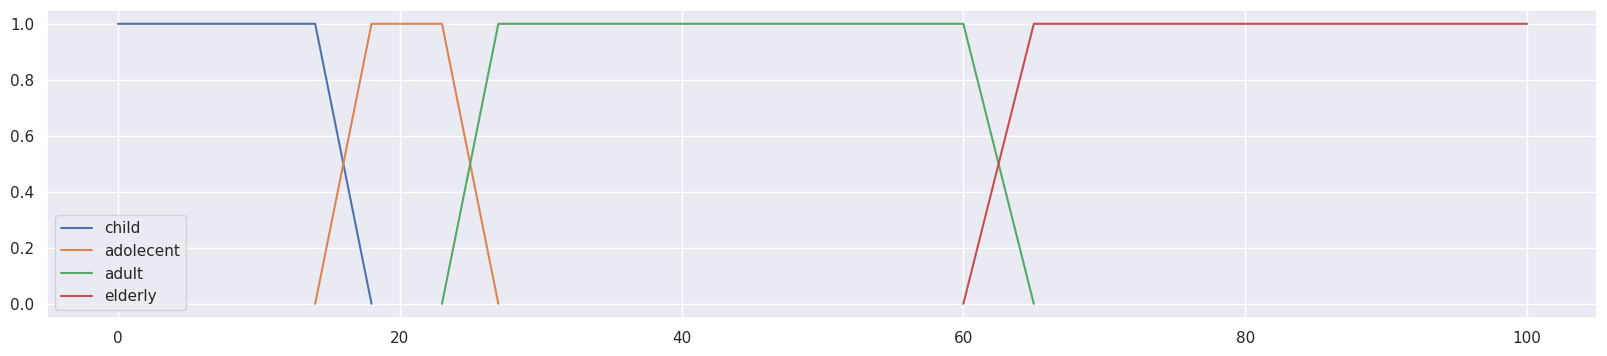

The matplotlib source for this figure: (Note: this script raises an exception after producing the figure.)
import seaborn as sns
from matplotlib import pyplot as plt


class FuzzySet:
    def __init__(self, l0, l, r, r0):
        self.l0 = l0
        self.l = l
        self.r = r
        self.r0 = r0

    def __call__(self, v):
        if v < self.l0:
            return 0
        elif v < self.l:
            return (v - self.l0) / (self.l - self.l0)
        elif v < self.r:
            return 1
        elif v < self.r0:
            return (v - self.r0) / (self.r - self.r0)
        else:
            return 0


FUZZY_SETS = {
    "Mean age": {
        "child": FuzzySet(0, 0, 14, 18),
        "adolecent": FuzzySet(14, 18, 23, 27),
        "adult": FuzzySet(23, 27, 60, 65),
        "elderly": FuzzySet(60, 65, 100, 100),
    },
    "Individual-level analysed": {
        "<= 50": FuzzySet(0, 0, 50, 60),
        "60-100": FuzzySet(50, 60, 100, 120),
        "110-500": FuzzySet(100, 110, 500, 600),
        "600-1000": FuzzySet(500, 600, 1000, 1200),
        "1200-5000": FuzzySet(1000, 1200, 5000, 6000),
        "6k-10k": FuzzySet(5000, 6000, 10000, 12000),
        "12k-100k": FuzzySet(10000, 12000, 100000, 100000),
    },
    "Combined follow up": {
        "one week": FuzzySet(0, 0, 1, 2),
        "less than a month": FuzzySet(1, 2, 3, 4),
        "1-8 months": FuzzySet(3, 4, 8 * 4.35, 9 * 4.35),
        "8-15 month": FuzzySet(8 * 4.35, 9 * 4.35, 15 * 4.35, 16 * 4.35),
        "16-20 months": FuzzySet(15 * 4.35, 16 * 4.35, 20 * 4.35, 21 * 4.35),
        "21-28 months": FuzzySet(20 * 4.35, 21 * 4.35, 28 * 4.35, 29 * 4.35),
        "29 month+": FuzzySet(28 * 4.35, 29 * 4.35, 120 * 4.35, 120 * 4.35),
    },
    "Mean number of times tobacco used": {
        "<5": FuzzySet(0, 0, 5, 6),
        "6-10": FuzzySet(5, 6, 10, 11),
        "11-15": FuzzySet(10, 11, 15, 16),
        "16-20": FuzzySet(15, 16, 20, 21),
        "21-25": FuzzySet(20, 21, 25, 26),
        ">26": FuzzySet(25, 26, 100, 100),
    },
    "Proportion identifying as female gender": {
        "<10%": FuzzySet(0, 0, 5, 10),
        "10-20%": FuzzySet(5, 10, 20, 25),
        "25-40%": FuzzySet(20, 25, 40, 45),
        "45-55%": FuzzySet(40, 45, 55, 60),
        "60-75%": FuzzySet(55, 60, 75, 80),
        "80-90%": FuzzySet(75, 80, 90, 95),
        "95-100%": FuzzySet(90, 95, 100, 100),
    },
}

if __name__ == "__main__":
    sns.set(rc={"figure.figsize": (20, 4)})
    for key, sets in FUZZY_SETS.items():
        for label, fs in sets.items():
            if fs.l0 == fs.l:
                sns.lineplot(x=[fs.l, fs.r, fs.r0], y=[1, 1, 0], label=label)
            elif fs.r0 == fs.r:
                sns.lineplot(x=[fs.l0, fs.l, fs.r], y=[0, 1, 1], label=label)
            else:
                sns.lineplot(x=[fs.l0, fs.l, fs.r, fs.r0], y=[0, 1, 1, 0], label=label)
        plt.savefig(f"/tmp/plots/{key}.png")
        plt.close()
